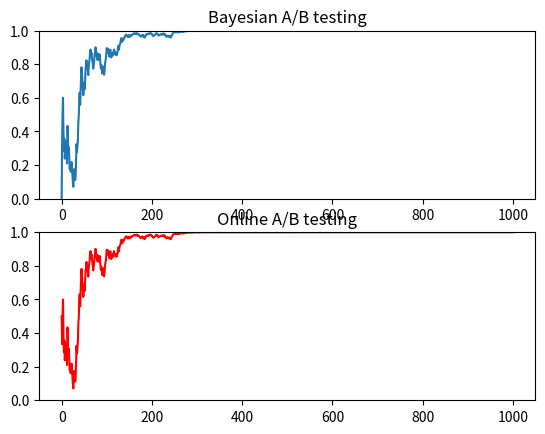

The matplotlib source for this figure:

"""
The bayesian_test function is based on a post by Evan Miller.
More at http://www.evanmiller.org/bayesian-ab-testing.html
The bayesian_function_update is explained in my blog, wordpress.salasboni.com
[redacted]
[redacted]
"""
def generate_one_experiment(total_number_of_visitors, prob_of_showing_version_A, p_A_true, p_B_true):

    size_A = 0
    num_conversions_A = 0
    size_B = 0
    num_conversions_B = 0
    probs_bayesian = [0]*total_number_of_visitors
    probs_bayesian_online = [0]*total_number_of_visitors

    probs_bayesian_online[0] = 0.5

    for j in range(1, total_number_of_visitors):

        visitor = int(random() < prob_of_showing_version_A)

        if visitor:
            size_A += 1
            visitor_converts = int(random() < p_A_true)
            num_conversions_A += visitor_converts
            if visitor_converts:
                changing_variable = 'alpha_A'
            else:
                changing_variable = 'beta_A'
        else:
            size_B += 1
            visitor_converts = int(random() < p_B_true)
            num_conversions_B += visitor_converts
            if visitor_converts:
                changing_variable = 'alpha_B'
            else:
                changing_variable = 'beta_B'

        alpha_A = num_conversions_A + 1
        beta_A = size_A - num_conversions_A + 1
        alpha_B = num_conversions_B + 1
        beta_B = size_B - num_conversions_B + 1

        prob_pB_greater_than_pA_old = probs_bayesian_online[j-1]

        prob_pB_greater_than_pA_bayesian = bayesian_test(alpha_A, beta_A, alpha_B, beta_B)
        prob_pB_greater_than_pA_bayesian_online = bayesian_test_online(alpha_A, beta_A,
              alpha_B, beta_B, prob_pB_greater_than_pA_old, changing_variable)

        probs_bayesian[j] = prob_pB_greater_than_pA_bayesian
        probs_bayesian_online[j] = prob_pB_greater_than_pA_bayesian_online

    return probs_bayesian, probs_bayesian_online


def bayesian_test(alpha_A, beta_A, alpha_B, beta_B):

    prob_pB_greater_than_pA = 0
    for i in range(0, alpha_B):
        prob_pB_greater_than_pA += exp(log(beta(alpha_A + i, beta_B + beta_A)) - log(beta_B + i) -
                                       log(beta(1 + i, beta_B)) - log(beta(alpha_A, beta_A)))

    return prob_pB_greater_than_pA


def bayesian_test_online(alpha_A, beta_A, alpha_B, beta_B, prob_pB_greater_than_pA_old, changing_variable):

    if changing_variable =='alpha_A':
        prob_pB_greater_than_pA = prob_pB_greater_than_pA_old - exp(log(beta(alpha_B + alpha_A - 1, beta_B + beta_A))
                        - log(beta_A + alpha_A - 1) - log(beta(alpha_A, beta_A)) - log(beta(alpha_B, beta_B)))
    if changing_variable =='alpha_B':
        prob_pB_greater_than_pA = prob_pB_greater_than_pA_old + exp(log(beta(alpha_A + alpha_B - 1, beta_B + beta_A))
                        - log(beta_B + alpha_B - 1) - log(beta(alpha_B, beta_B)) - log(beta(alpha_A, beta_A)))
    if changing_variable =='beta_A':
        prob_pB_greater_than_pA = prob_pB_greater_than_pA_old + exp(log(beta(beta_B + beta_A - 1, alpha_B + alpha_A))
                        - log(alpha_A + beta_A - 1) - log(beta(beta_A, alpha_A)) - log(beta(alpha_B, beta_B)))
    if changing_variable =='beta_B':
        prob_pB_greater_than_pA = prob_pB_greater_than_pA_old - exp(log(beta(beta_A + beta_B - 1, alpha_B + alpha_A))
                        - log(alpha_B + beta_B - 1) - log(beta(beta_B, alpha_B)) - log(beta(alpha_A, beta_A)))

    return prob_pB_greater_than_pA


from scipy.special import beta
import matplotlib.pyplot as plt
from math import log, exp
from random import random

total_number_of_visitors = 1000
p_A_true = .2
p_B_true = .3
prob_of_showing_version_A = .5

probs_bayesian, probs_bayesian_online = generate_one_experiment(total_number_of_visitors,
                prob_of_showing_version_A, p_A_true, p_B_true)


plt.figure()

plt.subplot(211)
plt.plot(probs_bayesian)
plt.ylim([0, 1])
plt.title('Bayesian A/B testing')

plt.subplot(212)
plt.plot(probs_bayesian_online, color='red')
plt.ylim([0, 1])
plt.title('Online A/B testing')

plt.show()

